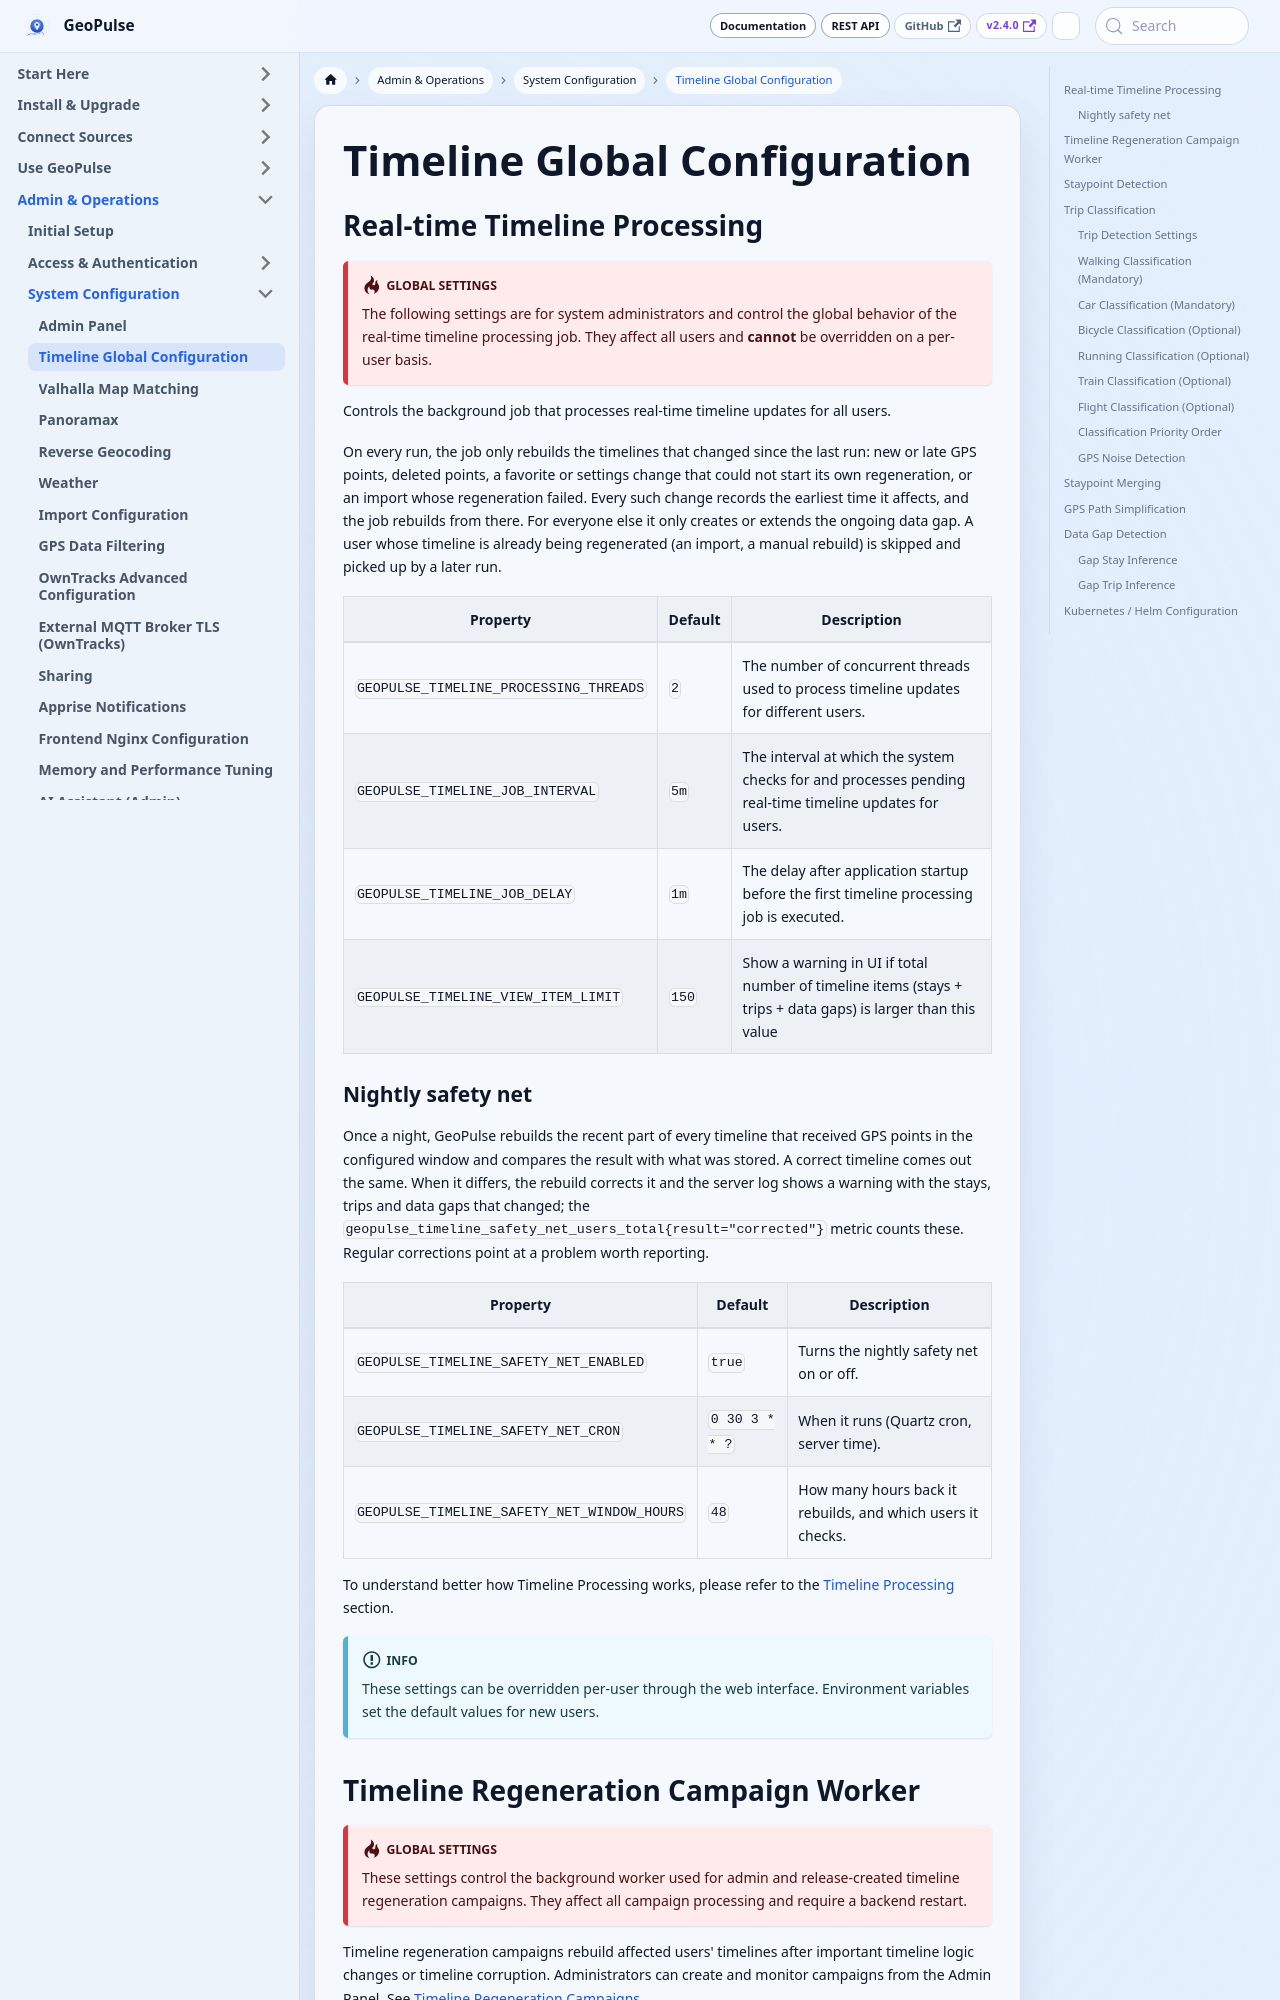

repository: tess1o/geopulse · page: docs/system-administration/configuration/timeline-global-config.html · generator: docusaurus

# Timeline Global Configuration

## Real-time Timeline Processing

:::danger Global Settings
The following settings are for system administrators and control the global behavior of the real-time timeline
processing job. They affect all users and **cannot** be overridden on a per-user basis.
:::

Controls the background job that processes real-time timeline updates for all users.

On every run, the job only rebuilds the timelines that changed since the last run: new or late GPS points, deleted
points, a favorite or settings change that could not start its own regeneration, or an import whose regeneration
failed. Every such change records the earliest time it affects, and the job rebuilds from there. For everyone else it
only creates or extends the ongoing data gap. A user whose timeline is already being regenerated (an import, a manual
rebuild) is skipped and picked up by a later run.

| Property                               | Default | Description                                                                                                  |
|----------------------------------------|---------|--------------------------------------------------------------------------------------------------------------|
| `GEOPULSE_TIMELINE_PROCESSING_THREADS` | `2`     | The number of concurrent threads used to process timeline updates for different users.                       |
| `GEOPULSE_TIMELINE_JOB_INTERVAL`       | `5m`    | The interval at which the system checks for and processes pending real-time timeline updates for users.      |
| `GEOPULSE_TIMELINE_JOB_DELAY`          | `1m`    | The delay after application startup before the first timeline processing job is executed.                    |
| `GEOPULSE_TIMELINE_VIEW_ITEM_LIMIT`    | `150`   | Show a warning in UI if total number of timeline items (stays + trips + data gaps) is larger than this value |
